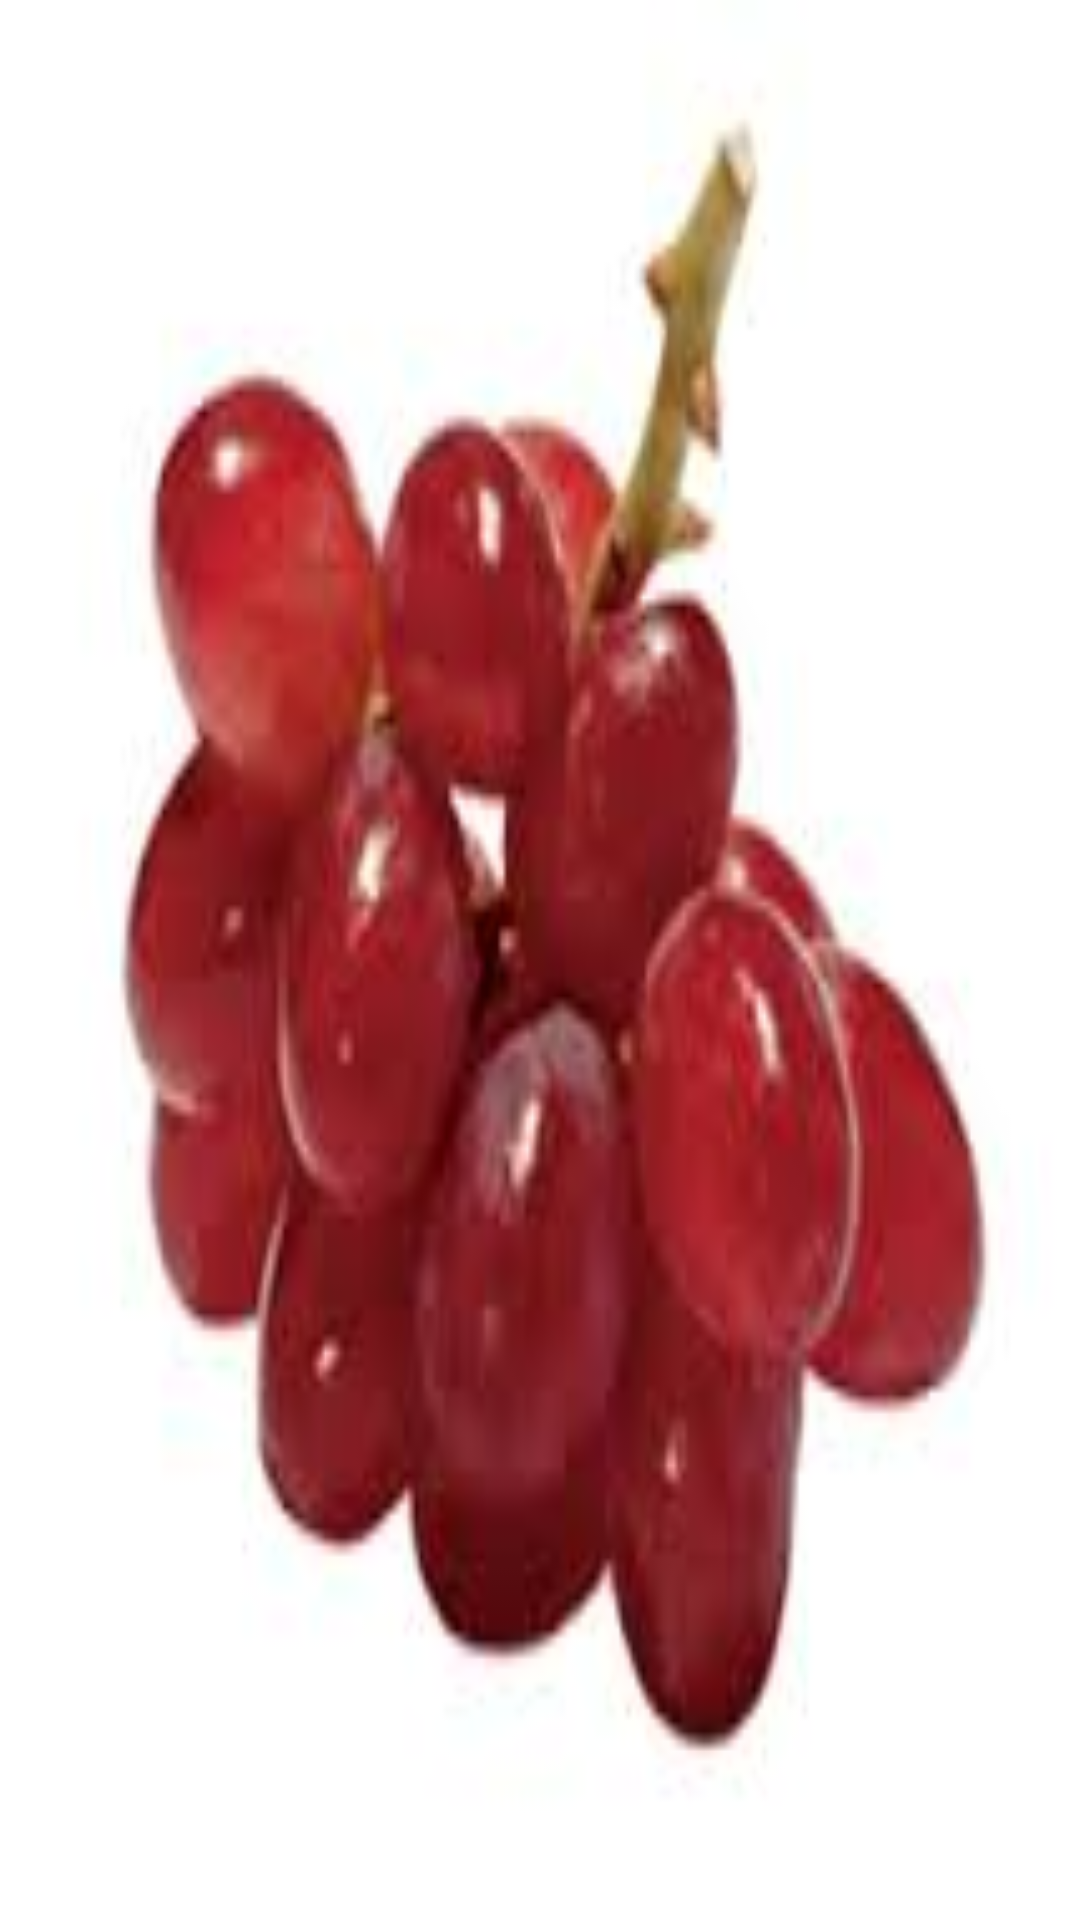

Android layout source for this screen:
<!-- AndroidManifest.xml: application theme AppTheme -->
<!-- res/layout/activity_uva.xml -->
<RelativeLayout xmlns:android="http://schemas.android.com/apk/res/android"
    xmlns:tools="http://schemas.android.com/tools" android:layout_width="match_parent"
    android:layout_height="match_parent" android:paddingLeft="@dimen/activity_horizontal_margin"
    android:paddingRight="@dimen/activity_horizontal_margin"
    android:paddingTop="@dimen/activity_vertical_margin"
    android:paddingBottom="@dimen/activity_vertical_margin"
    tools:context="com.example.alumno05.spinner.Uva"
    android:background="@drawable/uvas">

</RelativeLayout>
<!-- resources referenced by this layout -->
<resources>
  <!-- drawable uvas: jpg bitmap (drawable, 4232 bytes) -->
</resources>
